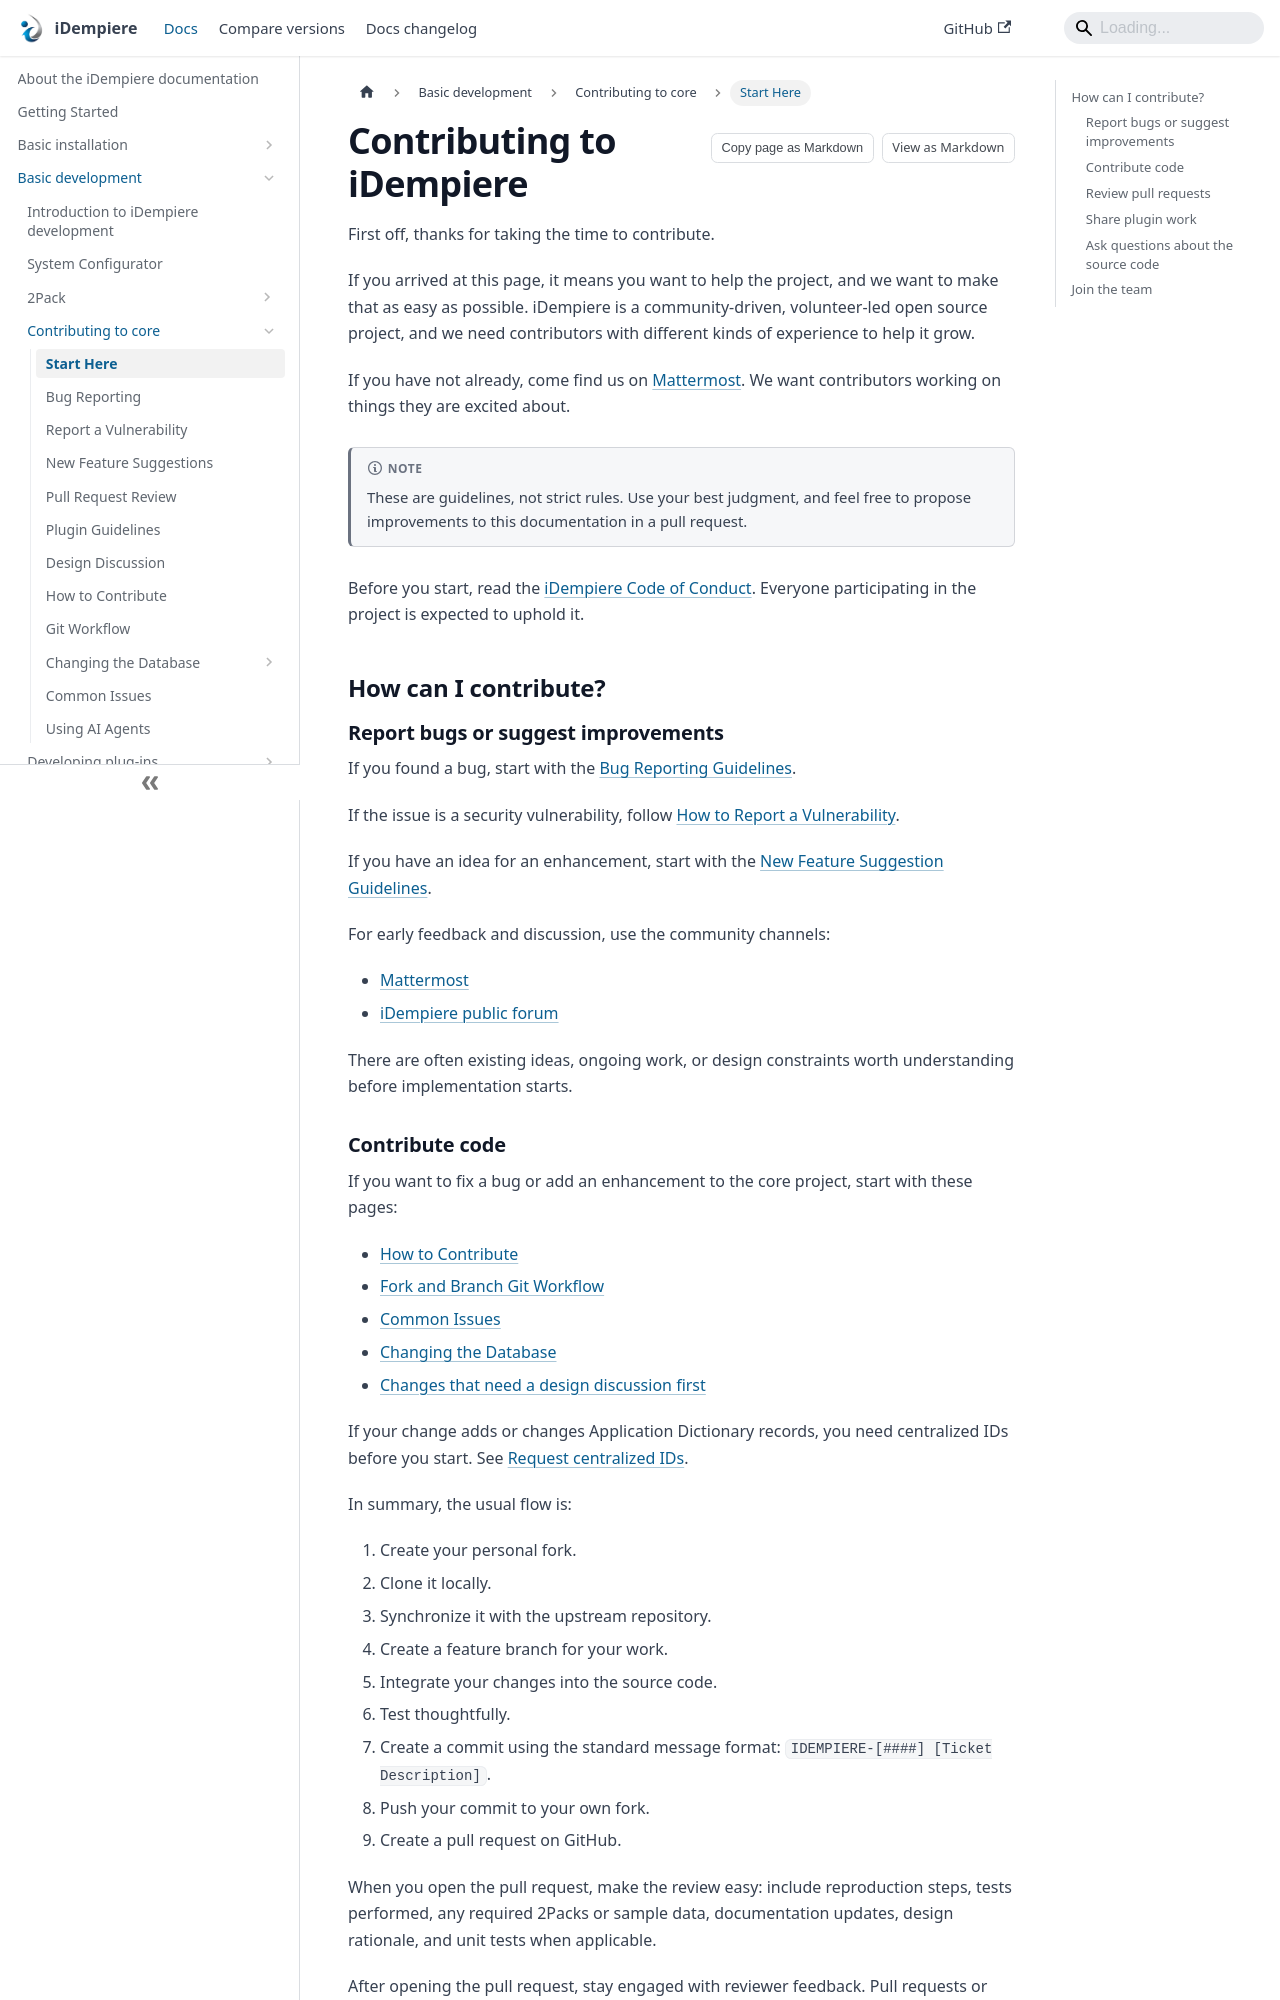

repository: idempiere/idempiere.github.io · page: docs/basic-development/contributing-to-core/contributing-to-idempiere.html · generator: docusaurus

---
sidebar_label: Start Here
sidebar_position: 1
description: Overview of how to get involved with the iDempiere project and where to start
---
# Contributing to iDempiere

First off, thanks for taking the time to contribute.

If you arrived at this page, it means you want to help the project, and we want to make that as easy as possible. iDempiere is a community-driven, volunteer-led open source project, and we need contributors with different kinds of experience to help it grow.

If you have not already, come find us on [Mattermost](https://mattermost.idempiere.org/). We want contributors working on things they are excited about.

:::note
These are guidelines, not strict rules. Use your best judgment, and feel free to propose improvements to this documentation in a pull request.
:::

Before you start, read the [iDempiere Code of Conduct](https://github.com/idempiere/idempiere/blob/master/CODE_OF_CONDUCT.md). Everyone participating in the project is expected to uphold it.

## How can I contribute?

### Report bugs or suggest improvements

If you found a bug, start with the [Bug Reporting Guidelines](./bug-reporting-guidelines).

If the issue is a security vulnerability, follow [How to Report a Vulnerability](./how-to-report-a-vulnerability).

If you have an idea for an enhancement, start with the [New Feature Suggestion Guidelines](./new-feature-suggestion-guidelines).

For early feedback and discussion, use the community channels:

- [Mattermost](https://mattermost.idempiere.org/)
- [iDempiere public forum](https://www.idempiere.org/forums)

There are often existing ideas, ongoing work, or design constraints worth understanding before implementation starts.
